Labelled photos from "ece4300-not-hotdog", an image-classification folder in gargasz-13/ece4300-not-hotdog. The possible labels are: fruit, hotdogs.

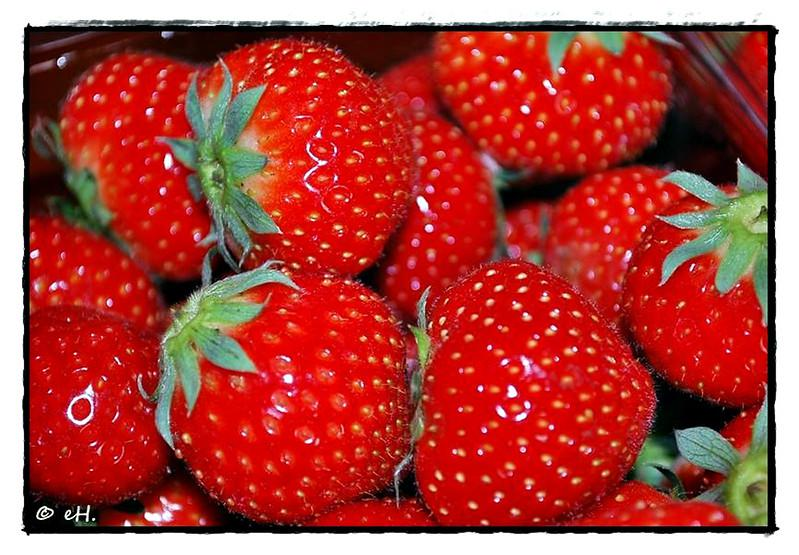
Label: fruit

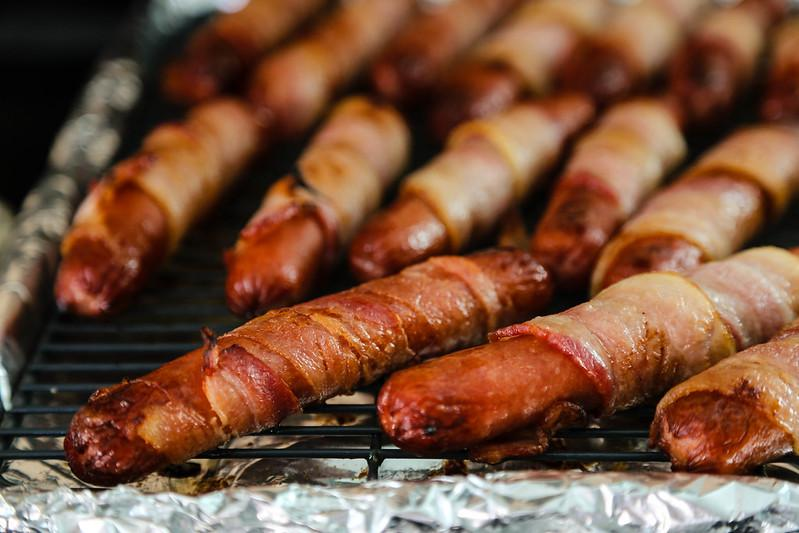
Label: hotdogs

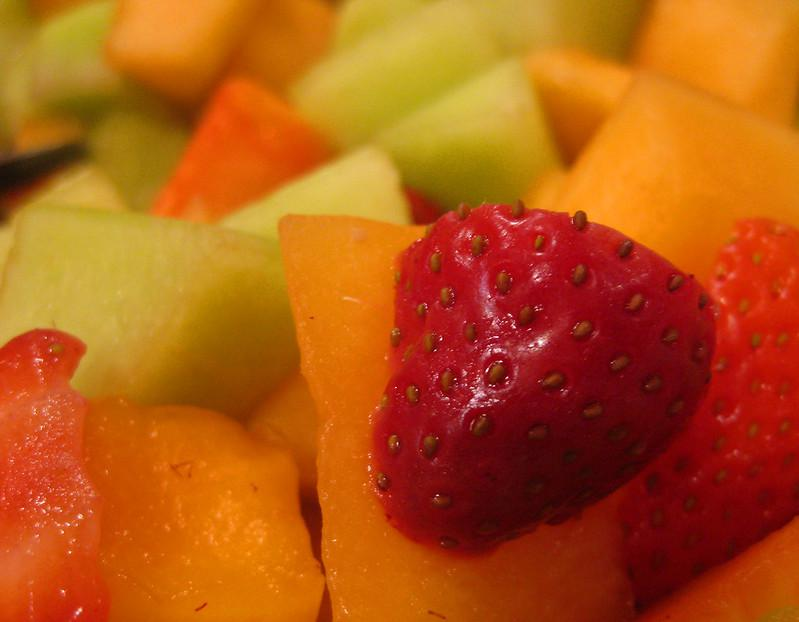
Label: fruit

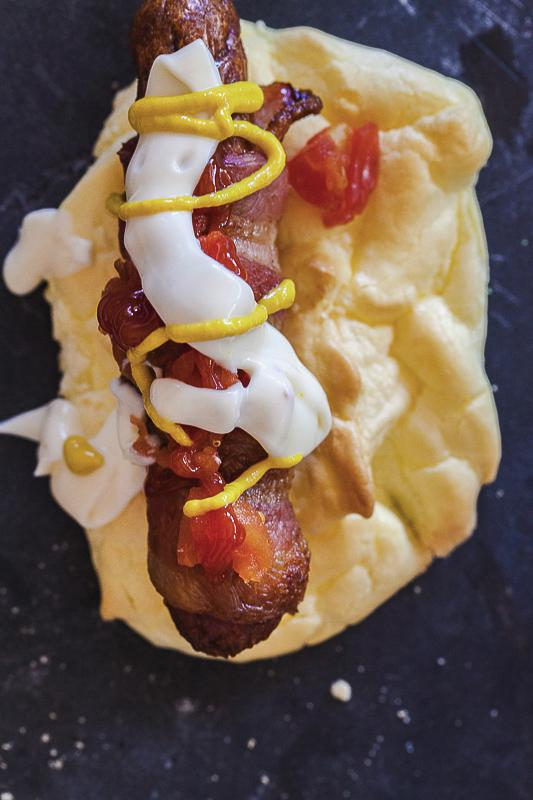
Label: hotdogs

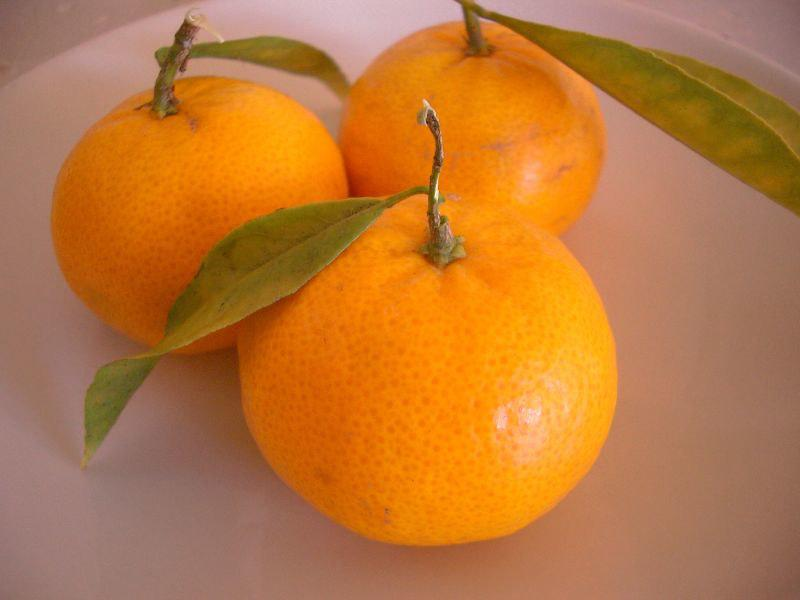
Label: fruit

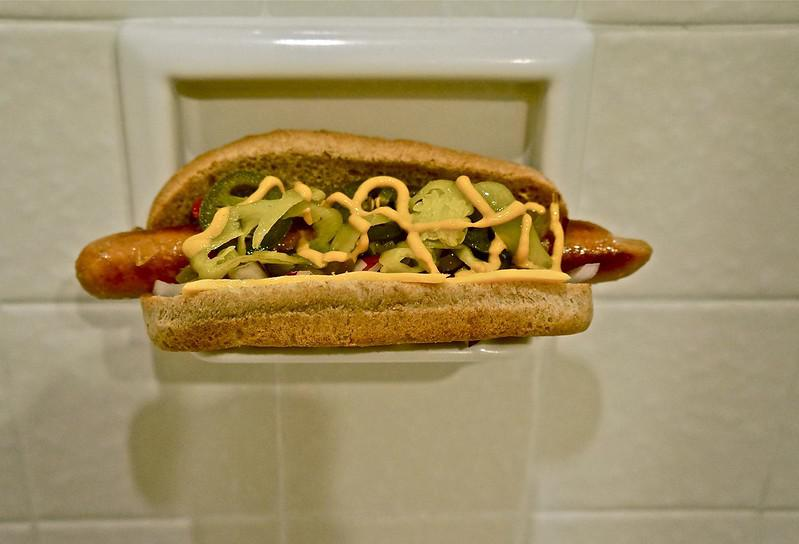
Label: hotdogs
